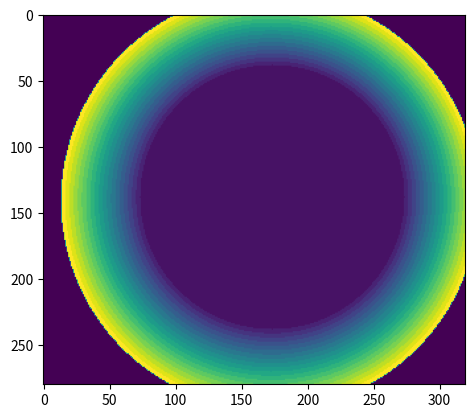

Generate this figure with matplotlib:
from matplotlib import pyplot as plt
import numpy as np

cir_iris = [141, 171, 100]
cir_pupil = [138, 173, 39]

cntr_diff = [-3, 2]
cntr_iris = [141, 171]
r_diff = -61
r_grid = np.zeros(shape=[280,320])

radial_res = 20

def draw_circle(img, cntr, r, val): 
    y, x = np.ogrid[:img.shape[0], :img.shape[1]]
    dist = np.sqrt((x - cntr[1])**2 + (y - cntr[0])**2)
    return np.where(dist <= r, val, img)

def smart_r_grid(cir_iris, cir_pupil, iris_bool):
    cntr_iris = cir_iris[0:2]; r_iris = cir_iris[2]
    cntr_diff = np.array(cir_pupil[0:2]) - np.array(cir_iris[0:2]) 
    r_diff = cir_pupil[2] - cir_iris[2]

    r_grid = iris_bool.copy().astype(int)
    for i in range(20):
        c = 20-i
        r_grid = draw_circle(r_grid, 
                             cntr_iris+cntr_diff - cntr_diff*((c-1)/radial_res), 
                             r_iris - r_diff*((c-1)/radial_res), val=c)

    return r_grid

r_grid = smart_r_grid(cir_iris, cir_pupil, r_grid)
plt.imshow(r_grid)
plt.show()